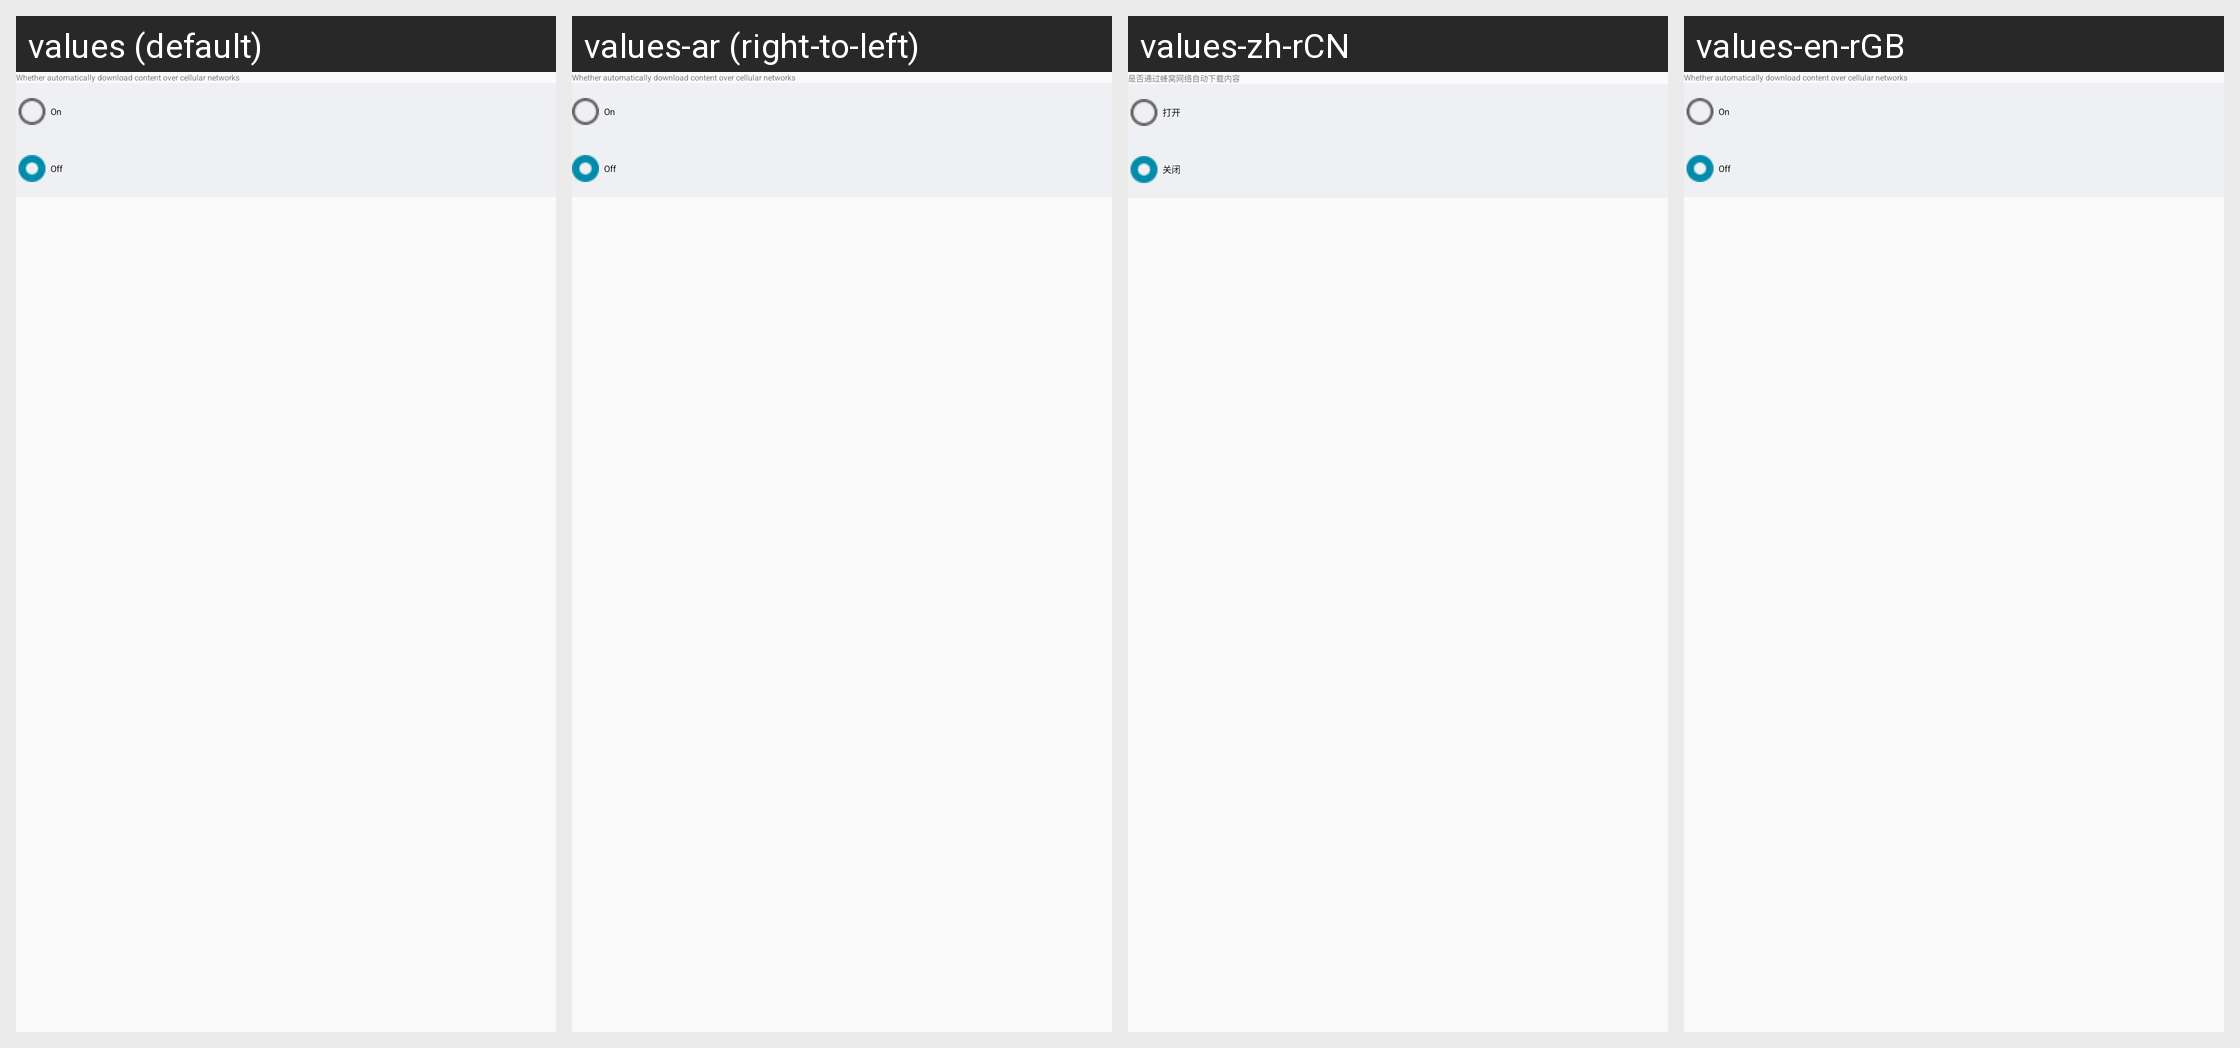

This grid shows one Android layout under several languages. Give, for every string resource on the screen, its name, the default text and each shown locale's text.
Android screen res/layout/activity_voice_mail_auto_download.xml rendered under 4 locales, left to right: values (default), values-ar (right-to-left), values-zh-rCN, values-en-rGB. Device: Nexus 5 (rendered at 1080×1920; each locale shown at half size, 540×960, under a caption strip naming it); theme Theme.AppCompat.Light.
Other locales in the repository, not shown: values-af, values-am, values-as, values-az, values-be, values-bg, values-bn, values-bs, values-ca, values-cs, values-da, values-de, values-el, values-en-rIN, values-en-rUS, values-es, values-es-rMX, values-es-rUS, values-et, values-eu, values-fa, values-fi, values-fr, values-fr-rCA, values-gl, values-gu, values-hi, values-hr, values-hu, values-hy, values-in, values-is, values-it, values-iw, values-ja, values-ka, values-kk, values-km, values-kn, values-ko, values-ko-rKR, values-ky, values-lo, values-lt, values-lv, values-mk, values-ml, values-mn, values-mr, values-ms, values-my, values-nb, values-ne, values-nl, values-no, values-or, values-pa, values-pl, values-pt, values-pt-rBR, values-pt-rPT, values-ro, values-ru, values-si, values-sk, values-sl, values-sq, values-sr, values-sv, values-sw, values-ta, values-te, values-th, values-tl, values-tr, values-uk, values-ur, values-uz, values-vi, values-zh-rHK, values-zh-rTW, values-zu.
Strings drawn on this screen, with the default value and each locale's value (text and hints the layout hard-codes, and strings that could not be matched under every locale, appear in the picture but are not listed):

native_voicemail_automatically_download_summary
  values: Whether automatically download content over cellular networks
  values-ar: Whether automatically download content over cellular networks  [not translated; the default value is used]
  values-zh-rCN: 是否通过蜂窝网络自动下载内容
  values-en-rGB: Whether automatically download content over cellular networks

voicemail_autodownload_on
  values: On
  values-ar: On  [not translated; the default value is used]
  values-zh-rCN: 打开
  values-en-rGB: On

voicemail_autodownload_off
  values: Off
  values-ar: Off  [not translated; the default value is used]
  values-zh-rCN: 关闭
  values-en-rGB: Off
